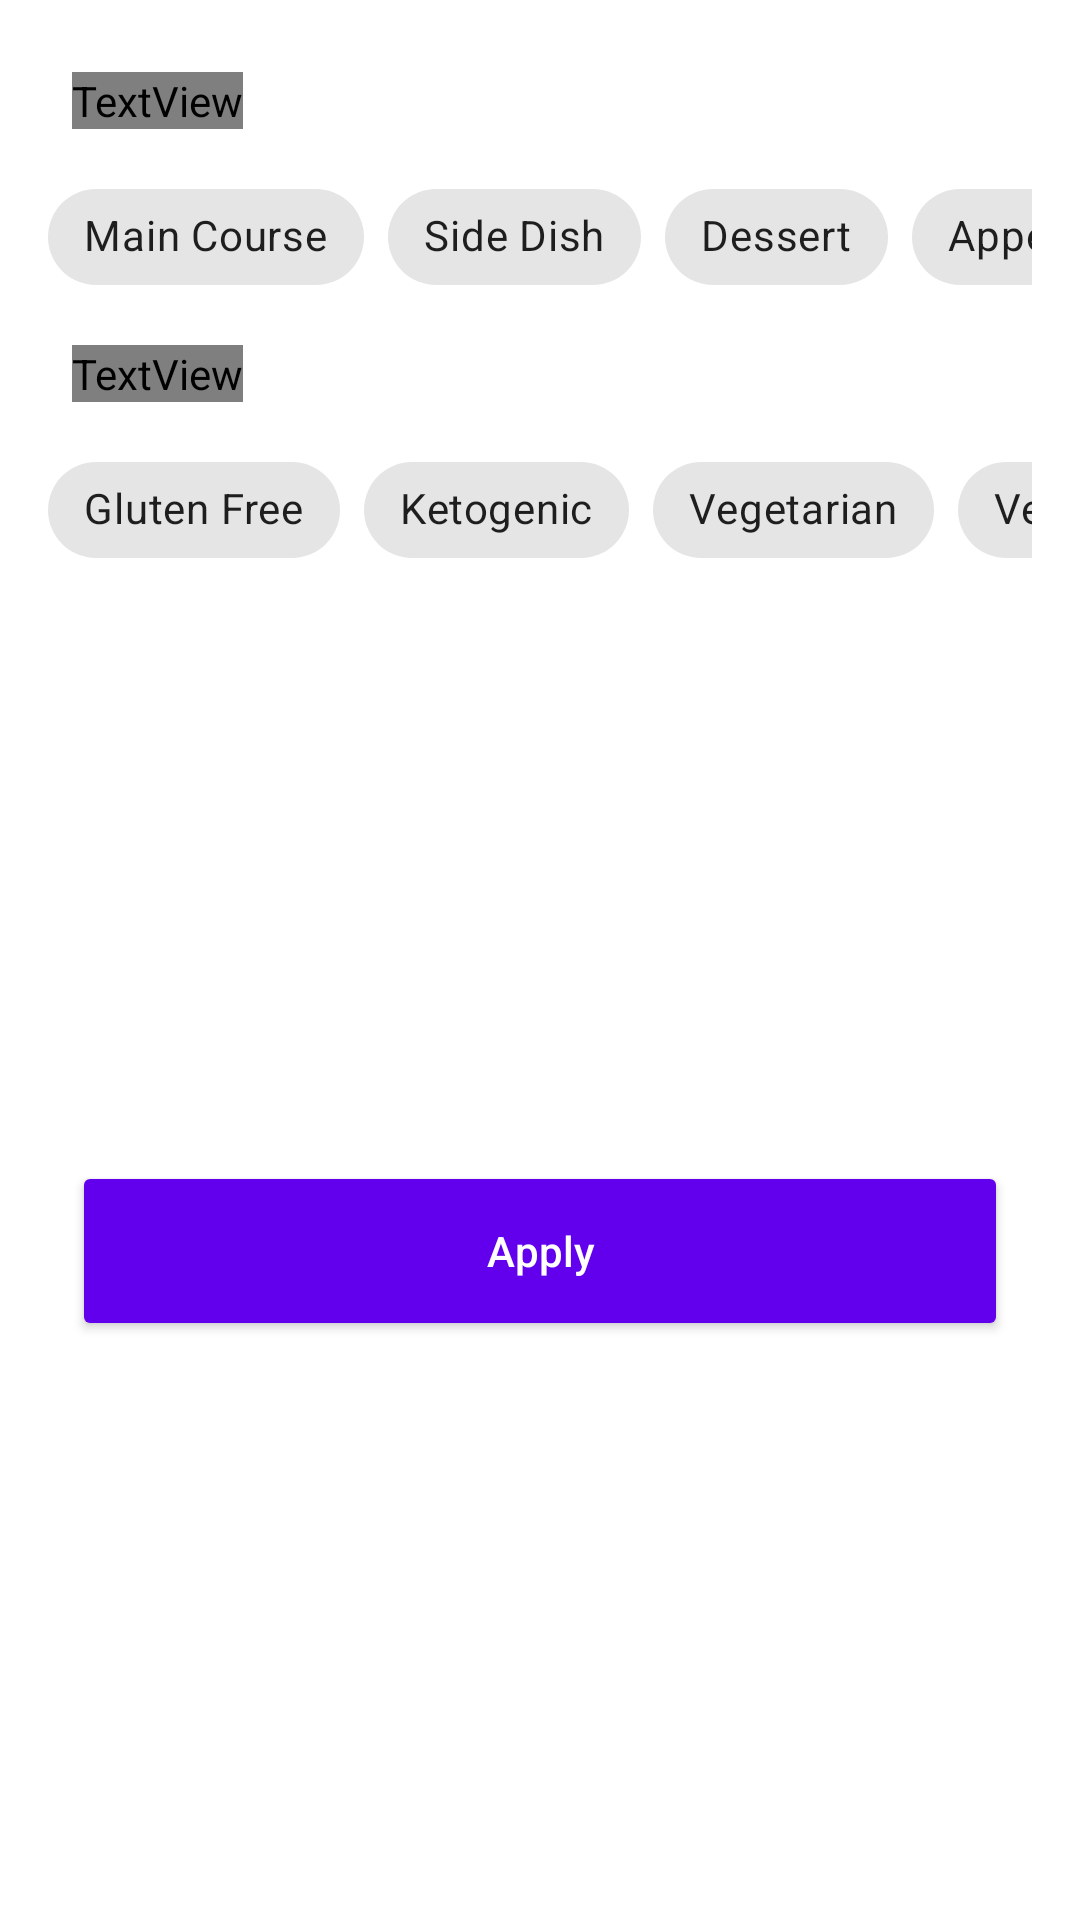

Android layout source for this screen:
<!-- AndroidManifest.xml: application theme Base.Theme.Foody -->
<!-- res/layout/recipes_bottom_sheet.xml -->
<?xml version="1.0" encoding="utf-8"?>
<androidx.constraintlayout.widget.ConstraintLayout xmlns:android="http://schemas.android.com/apk/res/android"
    xmlns:app="http://schemas.android.com/apk/res-auto"
    xmlns:tools="http://schemas.android.com/tools"
    android:layout_width="match_parent"
    android:layout_height="wrap_content"
    android:background="@color/cardBackgroundColor"
    tools:context=".ui.fragments.bottom_sheet.RecipesBottomSheet">

    <TextView
        android:id="@+id/mealType_txt"
        android:layout_width="wrap_content"
        android:layout_height="wrap_content"
        android:layout_marginStart="24dp"
        android:layout_marginTop="24dp"
        android:text="@string/meal_type"
        android:textSize="18sp"
        android:textStyle="bold"
        android:textColor="@color/titleColor"
        app:layout_constraintStart_toStartOf="parent"
        app:layout_constraintTop_toTopOf="parent" />

    <HorizontalScrollView
        android:id="@+id/mealType_scrollView"
        android:layout_width="match_parent"
        android:layout_height="wrap_content"
        android:layout_marginStart="16dp"
        android:layout_marginTop="12dp"
        android:layout_marginEnd="16dp"
        android:scrollbars="none"
        app:layout_constraintEnd_toEndOf="parent"
        app:layout_constraintStart_toStartOf="parent"
        app:layout_constraintTop_toBottomOf="@+id/mealType_txt">

        <LinearLayout
            android:layout_width="wrap_content"
            android:layout_height="match_parent"
            android:orientation="horizontal" >

            <com.google.android.material.chip.ChipGroup
                android:id="@+id/mealType_chipGroup"
                android:layout_width="match_parent"
                android:layout_height="match_parent"
                app:checkedChip="@+id/main_course_chip"
                app:selectionRequired="true"
                app:singleLine="true"
                app:singleSelection="true">

                <com.google.android.material.chip.Chip
                    style="@style/CustomChipStyle"
                    android:id="@+id/main_course_chip"
                    android:layout_width="wrap_content"
                    android:layout_height="wrap_content"
                    android:text="@string/main_course"/>

                <com.google.android.material.chip.Chip
                    style="@style/CustomChipStyle"
                    android:id="@+id/side_dish_chip"
                    android:layout_width="wrap_content"
                    android:layout_height="wrap_content"
                    android:text="@string/side_dish"/>

                <com.google.android.material.chip.Chip
                    style="@style/CustomChipStyle"
                    android:id="@+id/dessert_chip"
                    android:layout_width="wrap_content"
                    android:layout_height="wrap_content"
                    android:text="@string/dessert"/>

                <com.google.android.material.chip.Chip
                    style="@style/CustomChipStyle"
                    android:id="@+id/appetizer_chip"
                    android:layout_width="wrap_content"
                    android:layout_height="wrap_content"
                    android:text="@string/appetizer"/>

                <com.google.android.material.chip.Chip
                    style="@style/CustomChipStyle"
                    android:id="@+id/salad_chip"
                    android:layout_width="wrap_content"
                    android:layout_height="wrap_content"
                    android:text="@string/salad"/>

                <com.google.android.material.chip.Chip
                    style="@style/CustomChipStyle"
                    android:id="@+id/bread_chip"
                    android:layout_width="wrap_content"
                    android:layout_height="wrap_content"
                    android:text="@string/bread"/>

                <com.google.android.material.chip.Chip
                    style="@style/CustomChipStyle"
                    android:id="@+id/breakfast_chip"
                    android:layout_width="wrap_content"
                    android:layout_height="wrap_content"
                    android:text="@string/breakfast"/>

                <com.google.android.material.chip.Chip
                    style="@style/CustomChipStyle"
                    android:id="@+id/soup_chip"
                    android:layout_width="wrap_content"
                    android:layout_height="wrap_content"
                    android:text="@string/soup"/>

                <com.google.android.material.chip.Chip
                    style="@style/CustomChipStyle"
                    android:id="@+id/beverage_chip"
                    android:layout_width="wrap_content"
                    android:layout_height="wrap_content"
                    android:text="@string/beverage"/>

                <com.google.android.material.chip.Chip
                    style="@style/CustomChipStyle"
                    android:id="@+id/sauce_chip"
                    android:layout_width="wrap_content"
                    android:layout_height="wrap_content"
                    android:text="@string/sauce"/>

                <com.google.android.material.chip.Chip
                    style="@style/CustomChipStyle"
                    android:id="@+id/marinade_chip"
                    android:layout_width="wrap_content"
                    android:layout_height="wrap_content"
                    android:text="@string/marinade"/>

                <com.google.android.material.chip.Chip
                    style="@style/CustomChipStyle"
                    android:id="@+id/finger_food_chip"
                    android:layout_width="wrap_content"
                    android:layout_height="wrap_content"
                    android:text="@string/fingerfood"/>

                <com.google.android.material.chip.Chip
                    style="@style/CustomChipStyle"
                    android:id="@+id/snack_chip"
                    android:layout_width="wrap_content"
                    android:layout_height="wrap_content"
                    android:text="@string/snack"/>

                <com.google.android.material.chip.Chip
                    style="@style/CustomChipStyle"
                    android:id="@+id/drink_chip"
                    android:layout_width="wrap_content"
                    android:layout_height="wrap_content"
                    android:text="@string/drink"/>
            </com.google.android.material.chip.ChipGroup>
        </LinearLayout>
    </HorizontalScrollView>

    <TextView
        android:id="@+id/dietType_txt"
        android:layout_width="wrap_content"
        android:layout_height="wrap_content"
        android:layout_marginStart="24dp"
        android:layout_marginTop="12dp"
        android:text="@string/diet_type"
        android:textColor="@color/titleColor"
        android:textSize="18sp"
        android:textStyle="bold"
        app:layout_constraintStart_toStartOf="parent"
        app:layout_constraintTop_toBottomOf="@+id/mealType_scrollView" />

    <HorizontalScrollView
        android:id="@+id/dietType_scrollView"
        android:layout_width="match_parent"
        android:layout_height="wrap_content"
        android:layout_marginStart="16dp"
        android:layout_marginTop="12dp"
        android:layout_marginEnd="16dp"
        android:scrollbars="none"
        app:layout_constraintEnd_toEndOf="parent"
        app:layout_constraintStart_toStartOf="parent"
        app:layout_constraintTop_toBottomOf="@+id/dietType_txt">

        <LinearLayout
            android:layout_width="wrap_content"
            android:layout_height="match_parent"
            android:orientation="horizontal" >

            <com.google.android.material.chip.ChipGroup
                android:id="@+id/dietType_chipGroup"
                android:layout_width="match_parent"
                android:layout_height="match_parent"
                app:checkedChip="@+id/gluten_free_chip"
                app:selectionRequired="true"
                app:singleLine="true"
                app:singleSelection="true">

                <com.google.android.material.chip.Chip
                    style="@style/CustomChipStyle"
                    android:id="@+id/gluten_free_chip"
                    android:layout_width="wrap_content"
                    android:layout_height="wrap_content"
                    android:text="@string/gluten_free"/>

                <com.google.android.material.chip.Chip
                    style="@style/CustomChipStyle"
                    android:id="@+id/ketogenic_chip"
                    android:layout_width="wrap_content"
                    android:layout_height="wrap_content"
                    android:text="@string/ketogenic"/>

                <com.google.android.material.chip.Chip
                    style="@style/CustomChipStyle"
                    android:id="@+id/vegetarian_chip"
                    android:layout_width="wrap_content"
                    android:layout_height="wrap_content"
                    android:text="@string/vegetarian"/>

                <com.google.android.material.chip.Chip
                    style="@style/CustomChipStyle"
                    android:id="@+id/vegan_chip"
                    android:layout_width="wrap_content"
                    android:layout_height="wrap_content"
                    android:text="@string/vegan"/>

                <com.google.android.material.chip.Chip
                    style="@style/CustomChipStyle"
                    android:id="@+id/pescetarian_chip"
                    android:layout_width="wrap_content"
                    android:layout_height="wrap_content"
                    android:text="@string/pescetarian"/>

                <com.google.android.material.chip.Chip
                    style="@style/CustomChipStyle"
                    android:id="@+id/paleo_chip"
                    android:layout_width="wrap_content"
                    android:layout_height="wrap_content"
                    android:text="@string/paleo"/>

                <com.google.android.material.chip.Chip
                    style="@style/CustomChipStyle"
                    android:id="@+id/primal_chip"
                    android:layout_width="wrap_content"
                    android:layout_height="wrap_content"
                    android:text="@string/primal"/>

                <com.google.android.material.chip.Chip
                    style="@style/CustomChipStyle"
                    android:id="@+id/whole30_chip"
                    android:layout_width="wrap_content"
                    android:layout_height="wrap_content"
                    android:text="@string/whole30"/>

            </com.google.android.material.chip.ChipGroup>
        </LinearLayout>
    </HorizontalScrollView>

    <Button
        android:id="@+id/apply_btn"
        android:layout_width="match_parent"
        android:layout_height="60dp"
        android:layout_marginStart="24dp"
        android:layout_marginTop="24dp"
        android:layout_marginEnd="24dp"
        android:layout_marginBottom="24dp"
        android:text="@string/apply"
        android:textColor="@color/white"
        android:textAllCaps="false"
        android:backgroundTint="@color/colorPrimary"
        app:layout_constraintBottom_toBottomOf="parent"
        app:layout_constraintEnd_toEndOf="parent"
        app:layout_constraintStart_toStartOf="parent"
        app:layout_constraintTop_toBottomOf="@+id/dietType_scrollView" />

</androidx.constraintlayout.widget.ConstraintLayout>
<!-- resources referenced by this layout -->
<resources>
  <string name="appetizer">Appetizer</string>
  <string name="apply">Apply</string>
  <string name="beverage">Beverage</string>
  <string name="bread">Bread</string>
  <string name="breakfast">Breakfast</string>
  <string name="dessert">Dessert</string>
  <string name="diet_type">Diet Type</string>
  <string name="drink">Drink</string>
  <string name="fingerfood">FingerFood</string>
  <string name="gluten_free">Gluten Free</string>
  <string name="ketogenic">Ketogenic</string>
  <string name="main_course">Main Course</string>
  <string name="marinade">Marinade</string>
  <string name="meal_type">Meal Type</string>
  <string name="paleo">Paleo</string>
  <string name="pescetarian">Pescetarian</string>
  <string name="primal">Primal</string>
  <string name="salad">Salad</string>
  <string name="sauce">Sauce</string>
  <string name="side_dish">Side Dish</string>
  <string name="snack">Snack</string>
  <string name="soup">Soup</string>
  <string name="vegan">Vegan</string>
  <string name="vegetarian">Vegetarian</string>
  <string name="whole30">Whole30</string>
  <style name="Base.Theme.Foody" parent="Theme.MaterialComponents.DayNight">
  
          
          <item name="colorPrimary">@color/colorPrimary</item>
          <item name="colorPrimaryDark">@color/colorPrimaryDark</item>
          <item name="colorAccent">@color/colorAccent</item>
          <item name="actionModeBackground">@color/contextualActionBarColor</item>
          <item name="android:statusBarColor">@color/statusBarColor</item>
          <item name="actionBarStyle">@style/CustomActionBarStyle</item>
      </style>
  <style name="CustomActionBarStyle" parent="Widget.MaterialComponents.ActionBar.Primary">
          <item name="background">@color/actionBarBackgroundColor</item>
      </style>
  <!-- not gathered from this repository: default colours our renderer supplied (Android Studio template values) -->
  <color name="white">#FFFFFFFF</color>
  <color name="colorPrimary">#FF6200EE</color>
  <color name="colorPrimaryDark">#FF3700B3</color>
  <color name="colorAccent">#FF03DAC5</color>
</resources>
